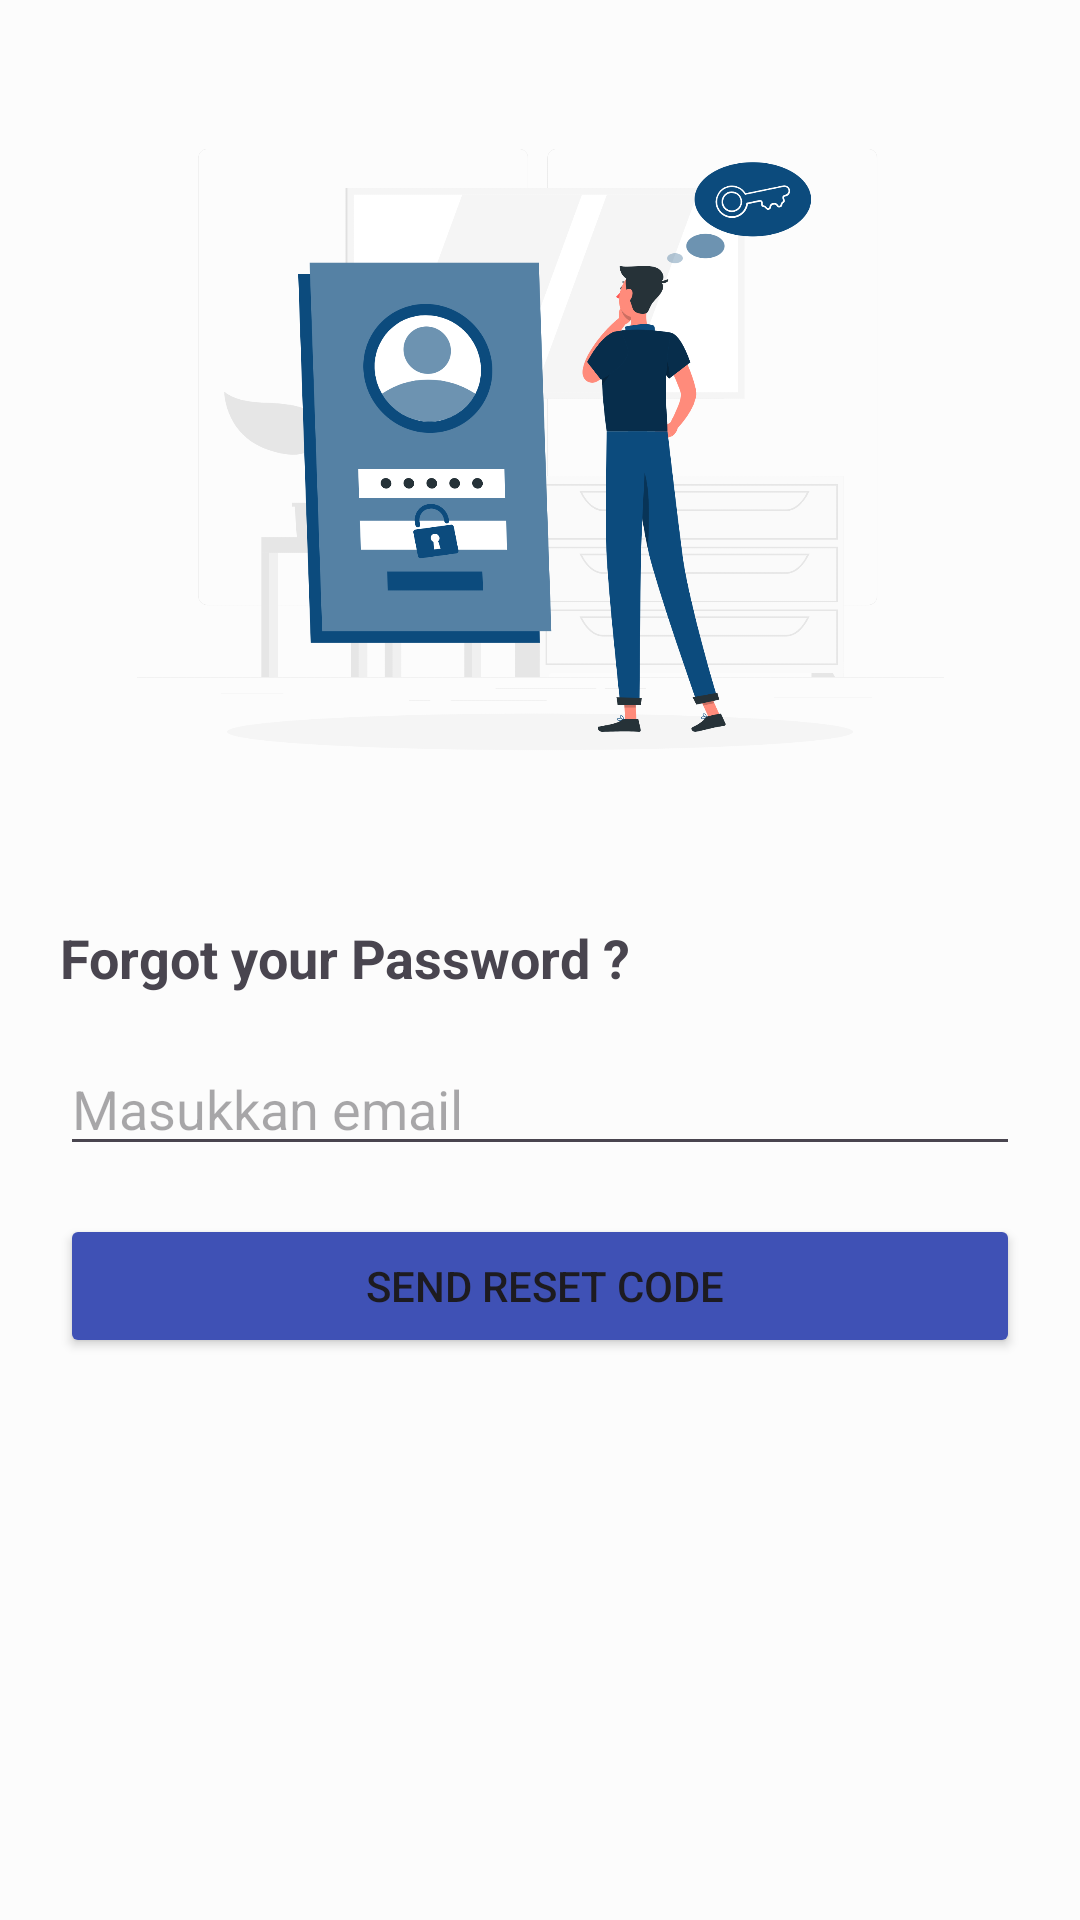

This screen was rendered from an Android layout file. Write that file and the resources it references.
<!-- AndroidManifest.xml: application theme Theme.EPrestasi -->
<!-- res/layout/activity_reset.xml -->
<?xml version="1.0" encoding="utf-8"?>
<androidx.constraintlayout.widget.ConstraintLayout xmlns:android="http://schemas.android.com/apk/res/android"
    xmlns:tools="http://schemas.android.com/tools"
    android:layout_width="match_parent"
    android:layout_height="match_parent"
    android:background="#FCFCFC"
    xmlns:app="http://schemas.android.com/apk/res-auto"
    android:padding="20dp">

    
    <ImageView
        android:id="@+id/ivLogo"
        android:layout_width="296dp"
        android:layout_height="269dp"
        android:contentDescription="Logo Reset Password"
        android:src="@drawable/forgotpass"
        app:layout_constraintEnd_toEndOf="parent"
        app:layout_constraintStart_toStartOf="parent"
        app:layout_constraintTop_toTopOf="parent" />

    

    
    <EditText
        android:id="@+id/etEmailReset"
        android:layout_width="0dp"
        android:layout_height="wrap_content"
        android:layout_marginTop="16dp"
        android:hint="Masukkan email"
        android:inputType="textEmailAddress"
        app:layout_constraintEnd_toEndOf="parent"
        app:layout_constraintHorizontal_bias="0.0"
        app:layout_constraintStart_toStartOf="parent"
        app:layout_constraintTop_toBottomOf="@+id/textView4" />

    <Button
        android:id="@+id/btnResetPassword"
        android:layout_width="0dp"
        android:layout_height="wrap_content"
        android:layout_marginTop="16dp"
        android:backgroundTint="#3F51B5"
        android:text=" Send Reset Code"
        app:layout_constraintEnd_toEndOf="parent"
        app:layout_constraintStart_toStartOf="parent"
        app:layout_constraintTop_toBottomOf="@id/etEmailReset" />

    <TextView
        android:id="@+id/textView4"
        android:layout_width="wrap_content"
        android:layout_height="wrap_content"
        android:layout_marginTop="18dp"
        android:text="Forgot your Password ?"
        android:textSize="18sp"
        android:textStyle="bold"
        app:layout_constraintStart_toStartOf="@+id/etEmailReset"
        app:layout_constraintTop_toBottomOf="@+id/ivLogo" />

</androidx.constraintlayout.widget.ConstraintLayout>
<!-- resources referenced by this layout -->
<resources>
  <!-- drawable forgotpass: png bitmap (drawable, 264775 bytes) -->
  <style name="Theme.EPrestasi" parent="Base.Theme.EPrestasi" />
  <style name="Base.Theme.EPrestasi" parent="Theme.Material3.DayNight.NoActionBar">
          
          
      </style>
</resources>
